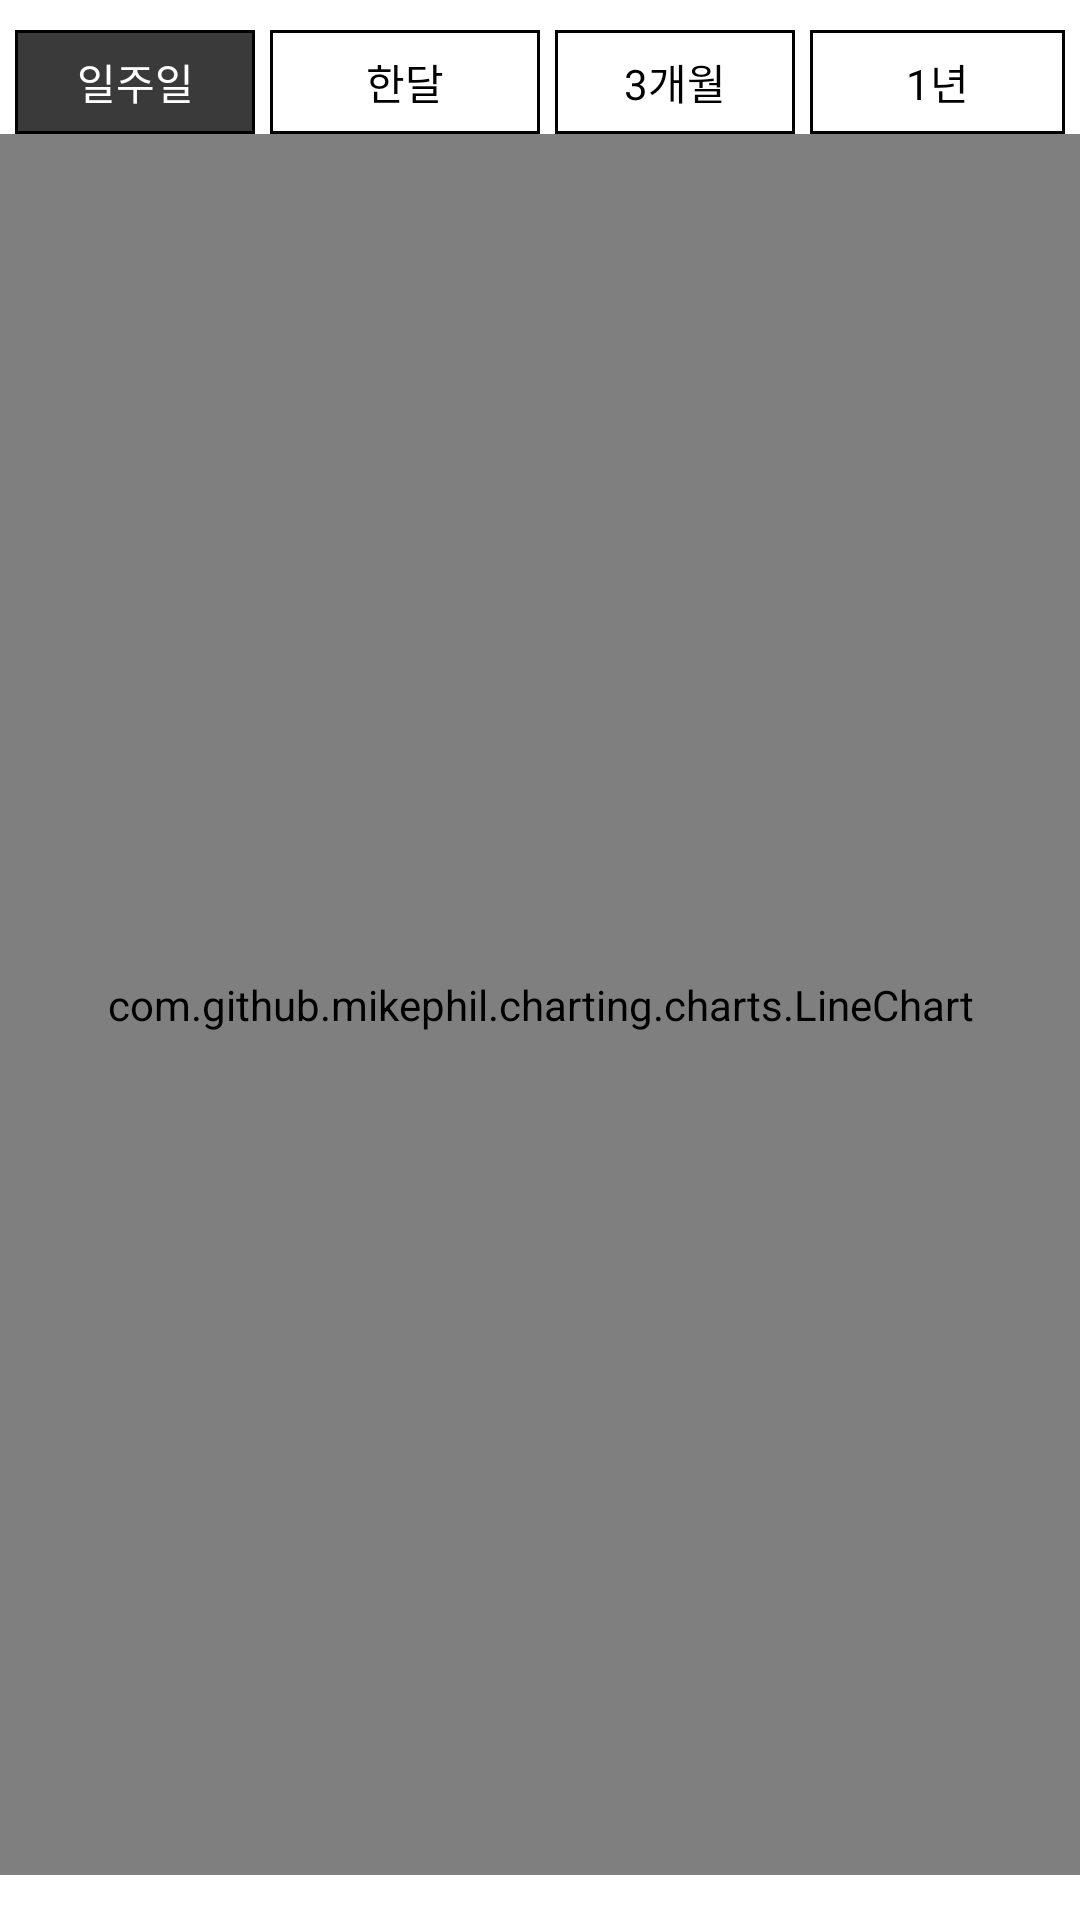

The Android layout XML behind this screen, and the referenced resources:
<!-- AndroidManifest.xml: application theme AppTheme -->
<!-- res/layout/frag_graph.xml -->
<?xml version="1.0" encoding="utf-8"?>

<LinearLayout
        xmlns:android="http://schemas.android.com/apk/res/android"
        xmlns:app="http://schemas.android.com/apk/res-auto"
        xmlns:tools="http://schemas.android.com/tools"
        android:layout_width="match_parent"
        android:layout_height="match_parent"
        android:orientation="vertical"
        android:background="@color/colorPrimary">


    <TextView
            android:layout_width="match_parent"
            android:layout_height="match_parent"
            android:text="데이터가 없습니다."
            android:gravity="center"
            android:id="@+id/alertText"
            android:visibility="gone"/>
    <RadioGroup android:id="@+id/radioGroup"
                android:layout_width="match_parent"
                android:layout_height="wrap_content"
                android:layout_marginTop="10dp"
                android:gravity="center"
                android:orientation="horizontal">
        <RadioButton
                android:layout_width="match_parent"
                android:layout_height="wrap_content"
                android:id="@+id/week"
                android:text="일주일"
                android:layout_marginHorizontal="5dp"
                android:layout_weight="1"
                android:paddingVertical="7dp"
                android:button="@null"
                android:gravity="center_horizontal"
                android:background="@drawable/selector_radio_button"
                android:textColor="@drawable/selector_radio_text"
                android:checked="true"/>
        <RadioButton
                android:layout_width="match_parent"
                android:layout_height="wrap_content"
                android:id="@+id/month"
                android:text="한달"
                android:layout_weight="1"
                android:button="@null"
                android:paddingVertical="7dp"
                android:gravity="center_horizontal"
                android:background="@drawable/selector_radio_button"
                android:textColor="@drawable/selector_radio_text"/>
        <RadioButton
                android:layout_width="match_parent"
                android:layout_height="wrap_content"
                android:id="@+id/month3"
                android:text="3개월"
                android:layout_marginHorizontal="5dp"
                android:layout_weight="1"
                android:paddingVertical="7dp"
                android:button="@null"
                android:gravity="center_horizontal"
                android:background="@drawable/selector_radio_button"
                android:textColor="@drawable/selector_radio_text"/>
        <RadioButton
                android:layout_width="match_parent"
                android:layout_height="wrap_content"
                android:id="@+id/year"
                android:text="1년"
                android:layout_marginRight="5dp"
                android:layout_weight="1"
                android:paddingVertical="7dp"
                android:button="@null"
                android:gravity="center_horizontal"
                android:background="@drawable/selector_radio_button"
                android:textColor="@drawable/selector_radio_text"/>
    </RadioGroup>

    <com.github.mikephil.charting.charts.LineChart
            android:id="@+id/chart"
            android:layout_width="match_parent"
            android:layout_height="match_parent"
            android:layout_marginBottom="15dp"/>


</LinearLayout>
<!-- resources referenced by this layout -->
<resources>
  <color name="colorPrimary">#FFFFFF</color>
  <!-- drawable selector_radio_button (drawable) -->
  <?xml version="1.0" encoding="utf-8"?>
  
  <selector xmlns:android="http://schemas.android.com/apk/res/android">
      <item android:state_checked="true">
          <shape android:shape="rectangle">
              <solid android:color="@color/darkGray" />
              <stroke android:width="1dp" android:color="#000000"/>
          </shape>
      </item>
      <item android:state_checked="false">
          <shape android:shape="rectangle">
              <solid android:color="@android:color/transparent" />
              <stroke android:width="1dp" android:color="#000000" />
          </shape>
  
      </item>
  </selector>
  <!-- drawable selector_radio_text (drawable) -->
  <?xml version="1.0" encoding="utf-8"?>
  
  <selector xmlns:android="http://schemas.android.com/apk/res/android">
      <item android:state_checked="true" android:color="#FFFFFF"/>
      <item android:state_checked="false" android:color="#000000"/>
  </selector>
  <style name="AppTheme" parent="Theme.AppCompat.Light.DarkActionBar">
          
          <item name="colorPrimary">@color/colorPrimary</item>
          <item name="colorPrimaryDark">@color/colorPrimaryDark</item>
          <item name="colorAccent">@color/colorAccent</item>
          <item name="windowActionBar">false</item>
          <item name="windowNoTitle">true</item>
  
      </style>
  <color name="darkGray">#FF3A3A3A</color>
  <color name="colorPrimaryDark">#3700B3</color>
  <color name="colorAccent">#03DAC5</color>
</resources>
